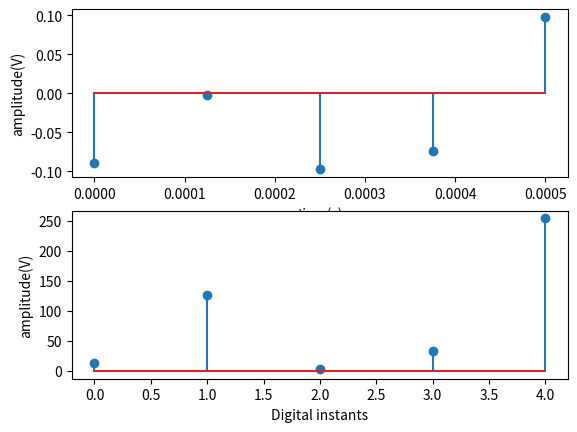

Source code (Python):
import matplotlib.pyplot as plt
import numpy as np
import pylab as pl


# creating the digital signal and simulating a D/A conversion
digital = np.array([13, 126, 3, 34, 254])  # signal as 8-bits unsigned[0, 255]
n = np.arange(0, 5)  # sample instants in the digital domain
fs = 8000  # sampling frequency
delta = 0.78e-3  # step size in Volts
analog = (digital-128) * delta  # subtract offset=128 and normalize by delta
ts = 1 / fs  # Sampling interval in seconds
time = n * ts  # normalize abscissa
# creating the analog signal plot
plt.subplot(211)
plt.stem(time, analog)
plt.xlabel("time(s)")
plt.ylabel("amplitude(V)")
# creating the digital signal plot for comparison
plt.subplot(212)
plt.stem(n, digital)
plt.xlabel("Digital instants")
plt.ylabel("amplitude(V)")
pl.show()
